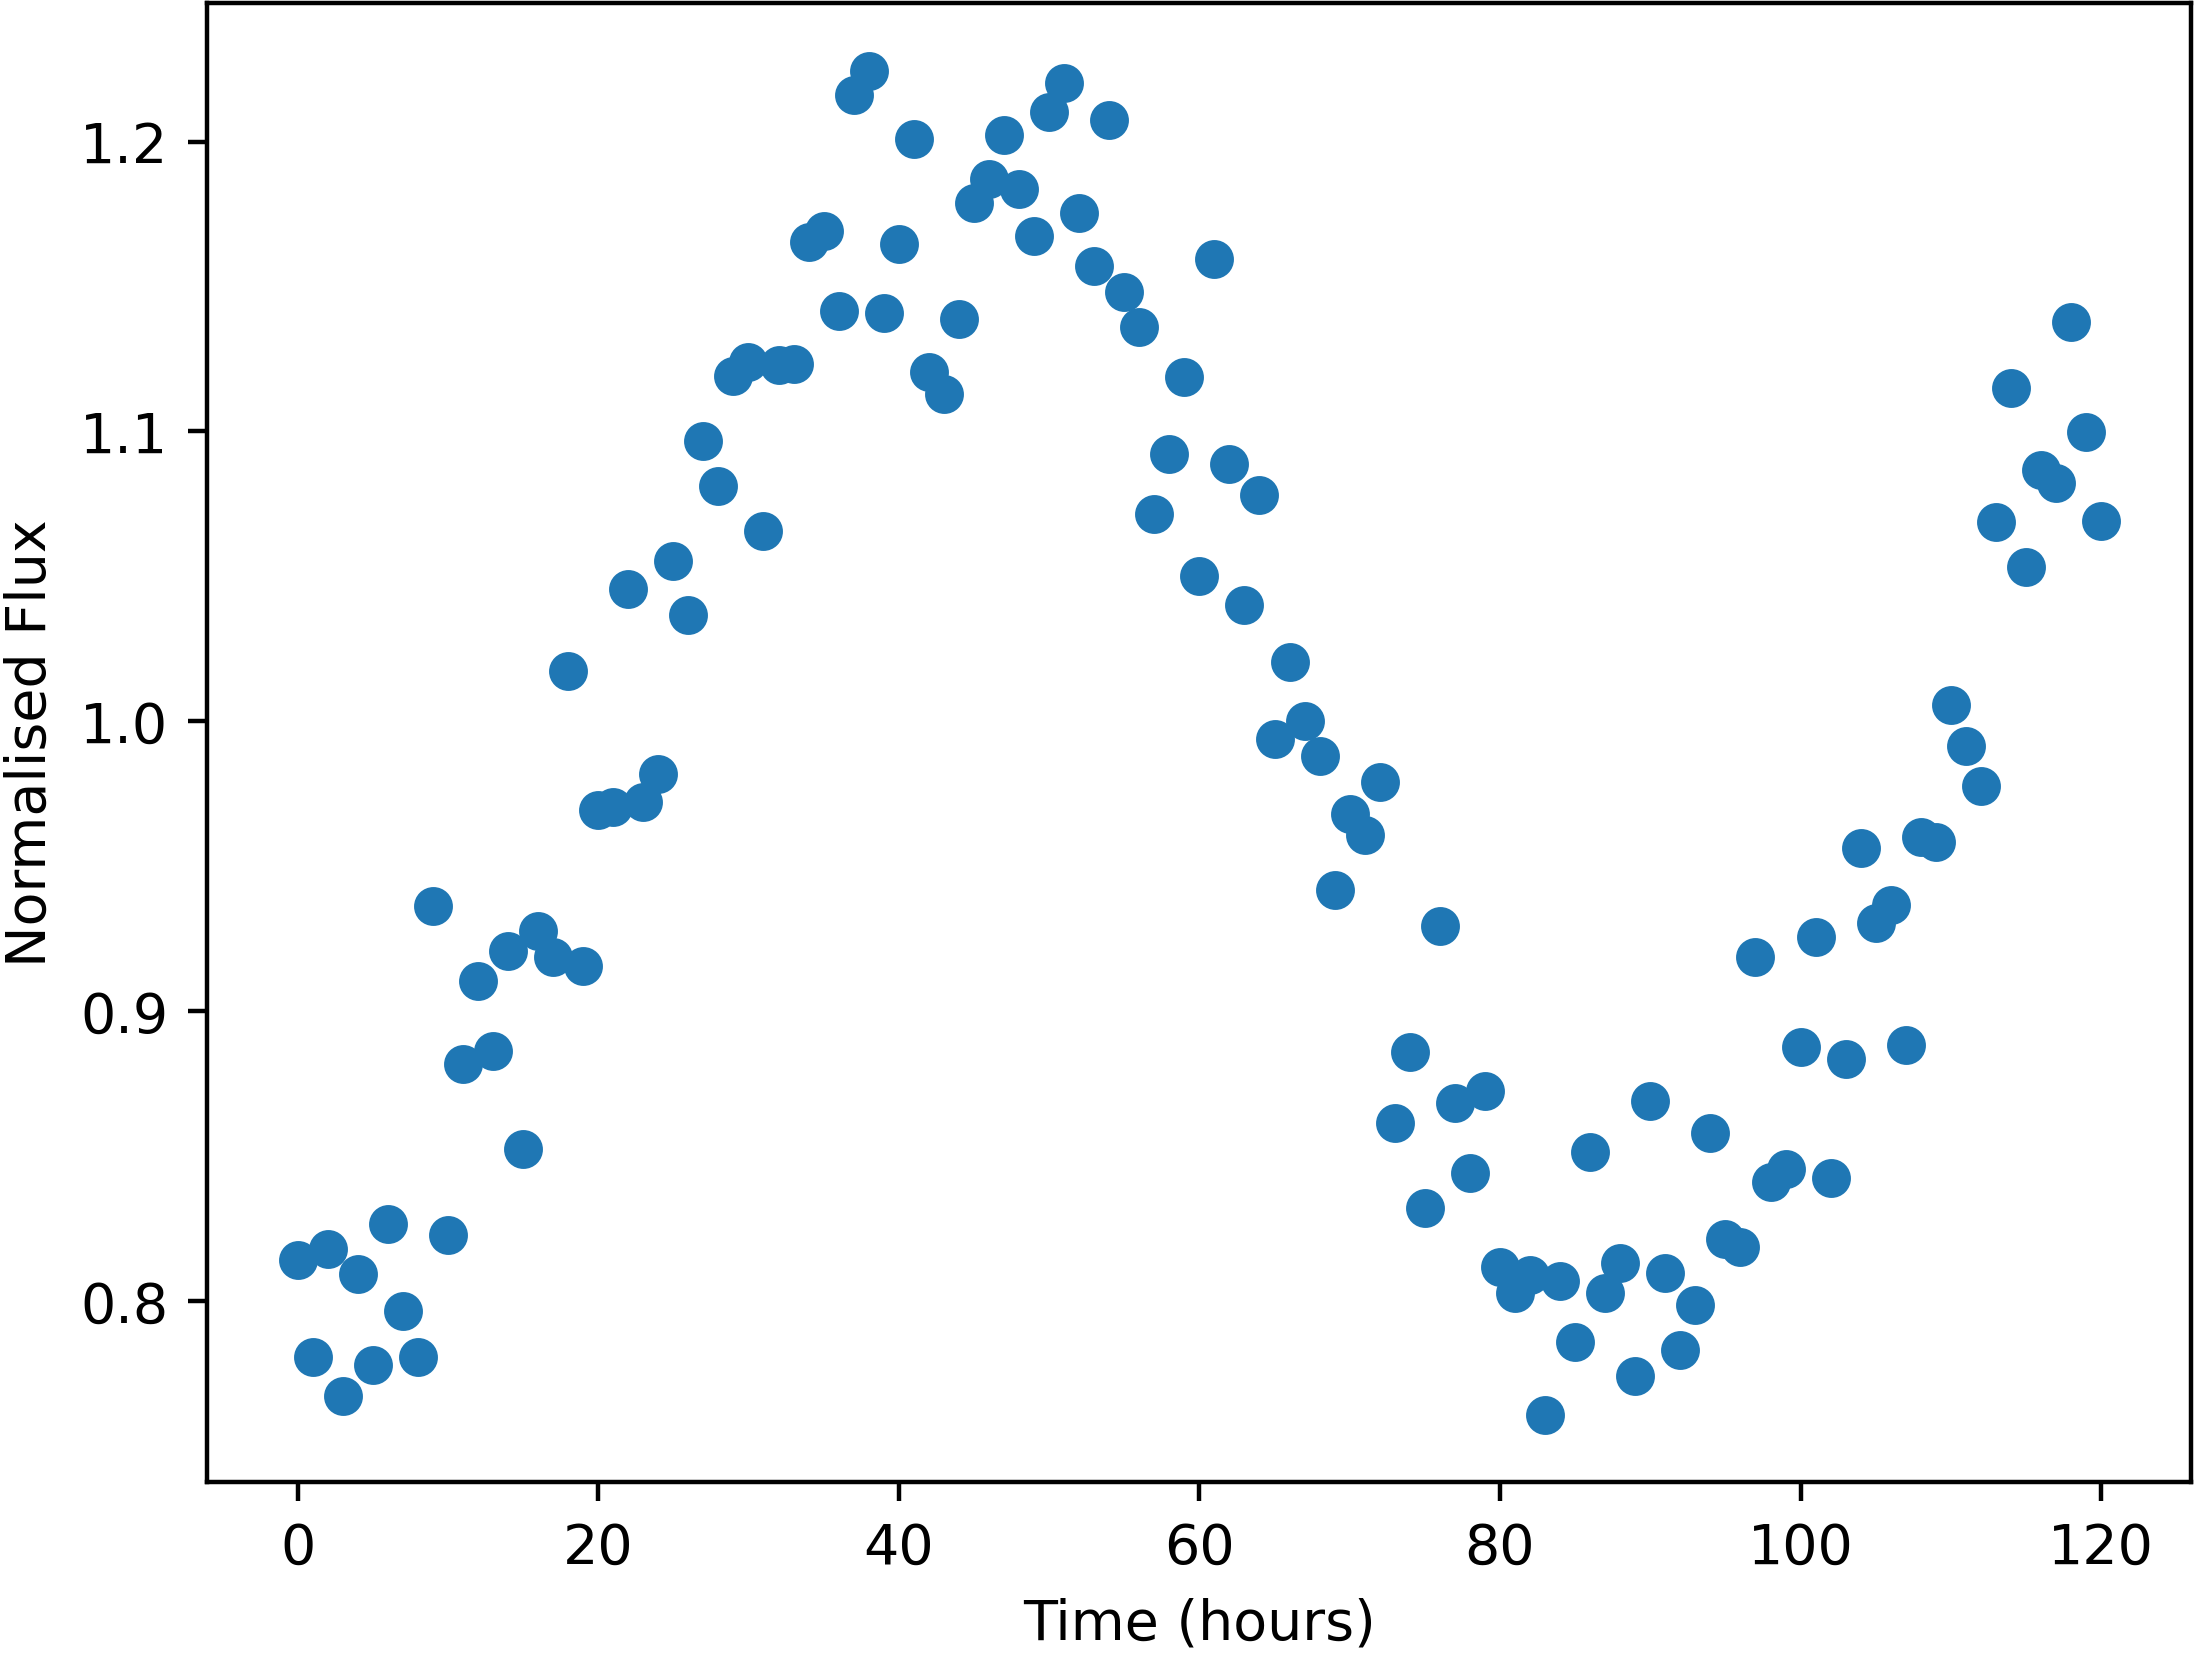

The file beside this chart, header and first rows:
Time, NormalisedFlux
0.0, 0.8142
1.0, 0.7805
2.0, 0.8181
3.0, 0.7673
4.0, 0.8094
5.0, 0.7779
6.0, 0.8267
7.0, 0.7964
8.0, 0.7807
9.0, 0.9363
10.0, 0.8227
11.0, 0.8817
12.0, 0.9104
13.0, 0.8861
14.0, 0.9207
15.0, 0.8523
16.0, 0.9277
17.0, 0.9186
18.0, 1.017
19.0, 0.9155
20.0, 0.9695
21.0, 0.9702
22.0, 1.046
23.0, 0.972
24.0, 0.9817
25.0, 1.055
26.0, 1.037
27.0, 1.097
28.0, 1.081
29.0, 1.119
30.0, 1.124
31.0, 1.066
32.0, 1.123
33.0, 1.123
34.0, 1.165
35.0, 1.169
36.0, 1.141
37.0, 1.216
38.0, 1.224
39.0, 1.141
40.0, 1.165
41.0, 1.201
42.0, 1.12
43.0, 1.113
44.0, 1.139
45.0, 1.179
46.0, 1.187
47.0, 1.202
48.0, 1.184
49.0, 1.167
50.0, 1.21
51.0, 1.22
52.0, 1.175
53.0, 1.157
54.0, 1.208
55.0, 1.148
56.0, 1.136
57.0, 1.071
58.0, 1.092
59.0, 1.119
... 61 more rows
